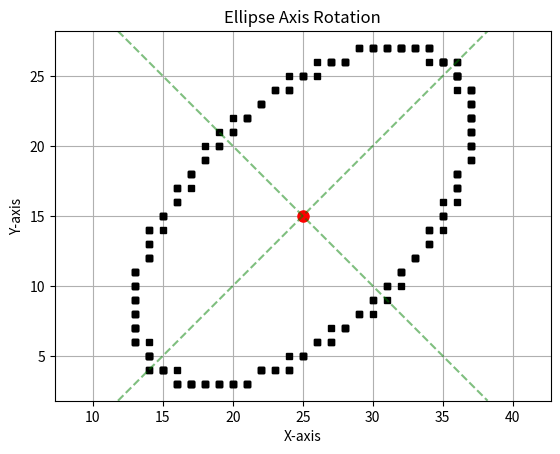

Generate this figure with matplotlib:
import matplotlib.pyplot as plt
import numpy as np

RX = 15
RY = 8
CX, CY = 25, 15
ANGLE = np.pi / 4
NUM_POINTS = 200

plt.figure()
plt.grid(True)
plt.axis('equal')
plt.title('Ellipse Axis Rotation')
plt.xlabel('X-axis')
plt.ylabel('Y-axis')

THETA = np.linspace(0, 2*np.pi, NUM_POINTS)
X_VALS = []
Y_VALS = []

for T in THETA:
    X_LOCAL = RX * np.cos(T)
    Y_LOCAL = RY * np.sin(T)
    X_ROT = X_LOCAL * np.cos(ANGLE) - Y_LOCAL * np.sin(ANGLE)
    Y_ROT = X_LOCAL * np.sin(ANGLE) + Y_LOCAL * np.cos(ANGLE)
    X_VALS.append(round(CX + X_ROT))
    Y_VALS.append(round(CY + Y_ROT))

plt.plot(X_VALS, Y_VALS, 'ks', markersize=4, markerfacecolor='k')
plt.plot(CX, CY, 'ro', markersize=8, markerfacecolor='r')
plt.axline((CX, CY), slope=np.tan(ANGLE), color='g', linestyle='--', alpha=0.5)
plt.axline((CX, CY), slope=np.tan(ANGLE + np.pi/2), color='g', linestyle='--', alpha=0.5)
plt.show()
